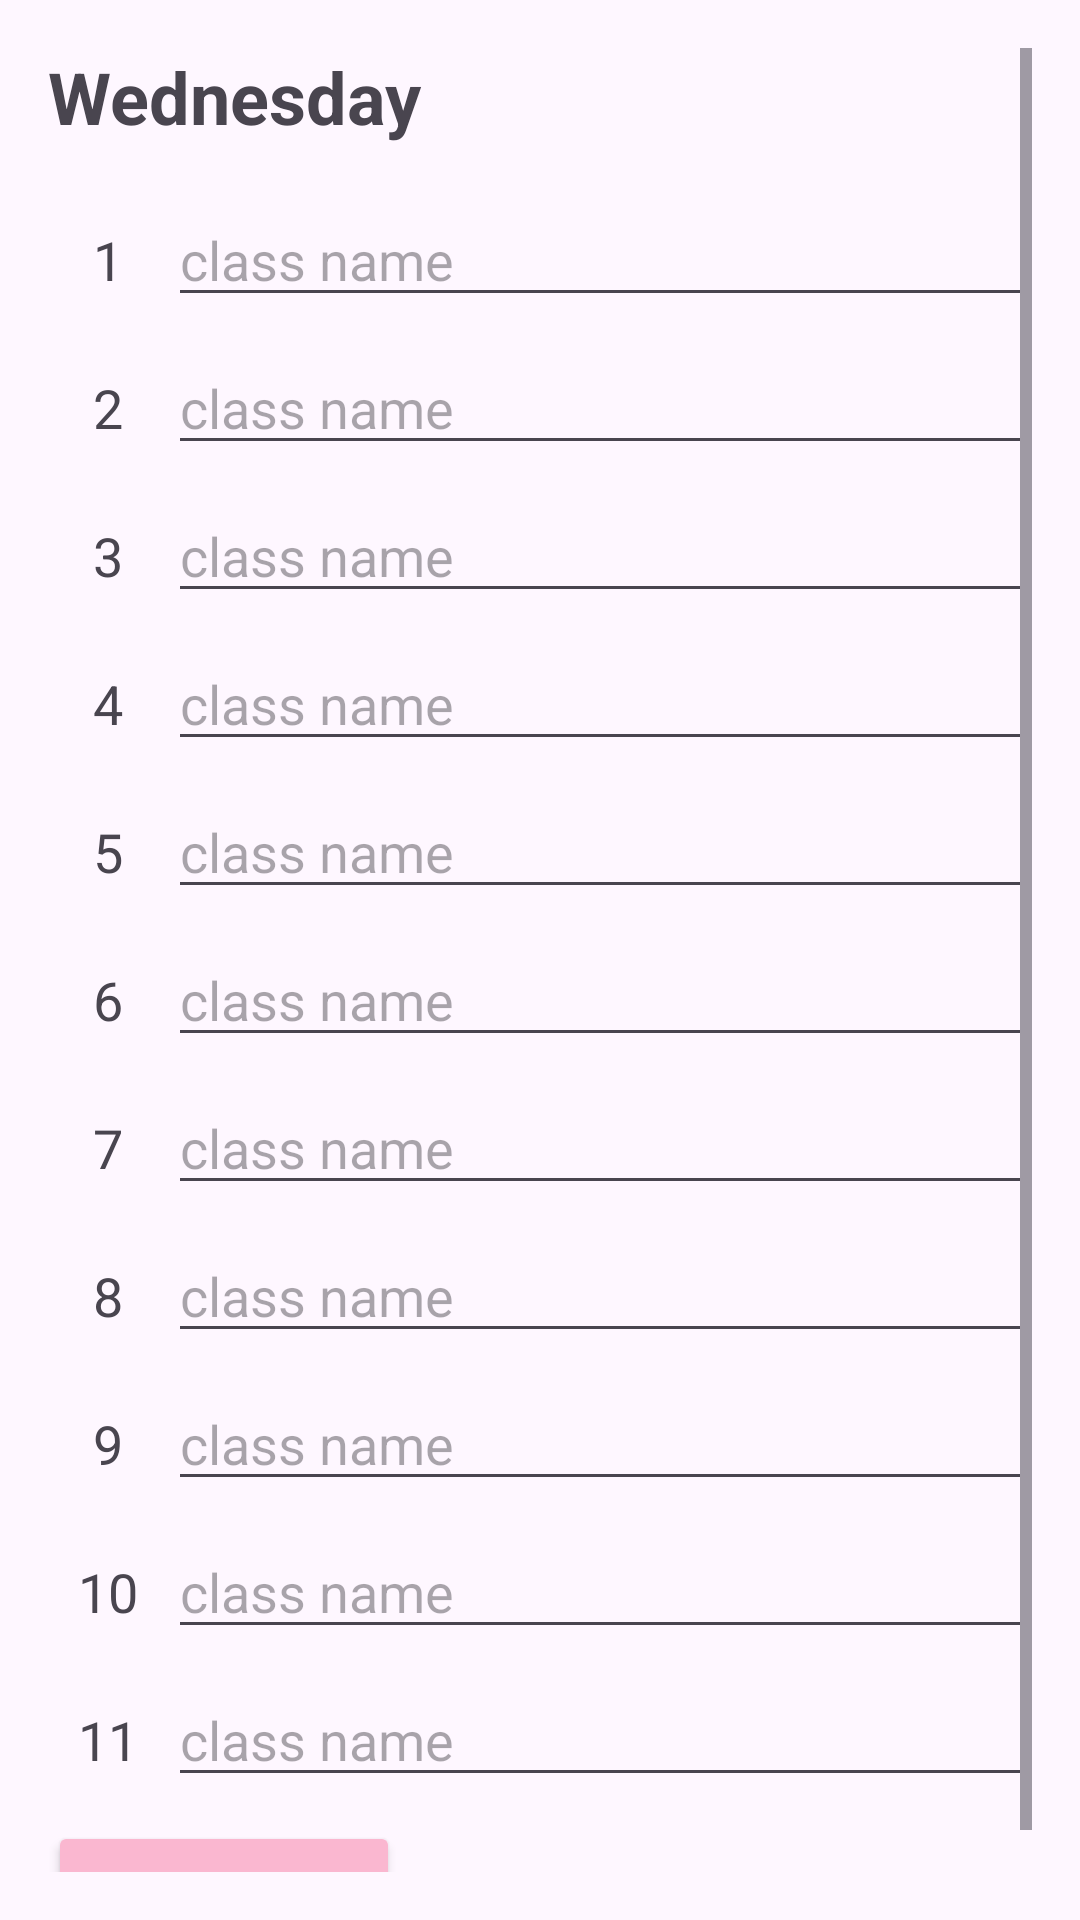

Reconstruct the res/layout file that produces this screen, plus the resources it refers to.
<!-- AndroidManifest.xml: application theme Theme.Timewise -->
<!-- res/layout/school_wed.xml -->
<?xml version="1.0" encoding="utf-8"?>
<ScrollView xmlns:android="http://schemas.android.com/apk/res/android"
    android:layout_width="match_parent"
    android:layout_height="match_parent"
    android:padding="16dp">

    <LinearLayout
        android:orientation="vertical"
        android:layout_width="match_parent"
        android:layout_height="wrap_content">

        
        <TextView
            android:id="@+id/txtDayTitle"
            android:layout_width="wrap_content"
            android:layout_height="wrap_content"
            android:text="Wednesday"
            android:textSize="24sp"
            android:textStyle="bold"
            android:paddingBottom="16dp"/>

        
        <LinearLayout
            android:layout_width="match_parent"
            android:layout_height="wrap_content"
            android:orientation="horizontal"
            android:paddingBottom="8dp">
            <TextView
                android:layout_width="40dp"
                android:layout_height="wrap_content"
                android:text="1"
                android:textSize="18sp"
                android:gravity="center"/>
            <EditText
                android:id="@+id/edtHour1"
                android:layout_width="match_parent"
                android:layout_height="wrap_content"
                android:hint="class name"/>
        </LinearLayout>

        <LinearLayout
            android:layout_width="match_parent"
            android:layout_height="wrap_content"
            android:orientation="horizontal"
            android:paddingBottom="8dp">
            <TextView
                android:layout_width="40dp"
                android:layout_height="wrap_content"
                android:text="2"
                android:textSize="18sp"
                android:gravity="center"/>
            <EditText
                android:id="@+id/edtHour2"
                android:layout_width="match_parent"
                android:layout_height="wrap_content"
                android:hint="class name"/>
        </LinearLayout>

        <LinearLayout
            android:layout_width="match_parent"
            android:layout_height="wrap_content"
            android:orientation="horizontal"
            android:paddingBottom="8dp">
            <TextView
                android:layout_width="40dp"
                android:layout_height="wrap_content"
                android:text="3"
                android:textSize="18sp"
                android:gravity="center"/>
            <EditText
                android:id="@+id/edtHour3"
                android:layout_width="match_parent"
                android:layout_height="wrap_content"
                android:hint="class name"/>
        </LinearLayout>

        <LinearLayout
            android:layout_width="match_parent"
            android:layout_height="wrap_content"
            android:orientation="horizontal"
            android:paddingBottom="8dp">
            <TextView
                android:layout_width="40dp"
                android:layout_height="wrap_content"
                android:text="4"
                android:textSize="18sp"
                android:gravity="center"/>
            <EditText
                android:id="@+id/edtHour4"
                android:layout_width="match_parent"
                android:layout_height="wrap_content"
                android:hint="class name"/>
        </LinearLayout>

        <LinearLayout
            android:layout_width="match_parent"
            android:layout_height="wrap_content"
            android:orientation="horizontal"
            android:paddingBottom="8dp">
            <TextView
                android:layout_width="40dp"
                android:layout_height="wrap_content"
                android:text="5"
                android:textSize="18sp"
                android:gravity="center"/>
            <EditText
                android:id="@+id/edtHour5"
                android:layout_width="match_parent"
                android:layout_height="wrap_content"
                android:hint="class name"/>
        </LinearLayout>

        <LinearLayout
            android:layout_width="match_parent"
            android:layout_height="wrap_content"
            android:orientation="horizontal"
            android:paddingBottom="8dp">
            <TextView
                android:layout_width="40dp"
                android:layout_height="wrap_content"
                android:text="6"
                android:textSize="18sp"
                android:gravity="center"/>
            <EditText
                android:id="@+id/edtHour6"
                android:layout_width="match_parent"
                android:layout_height="wrap_content"
                android:hint="class name"/>
        </LinearLayout>

        <LinearLayout
            android:layout_width="match_parent"
            android:layout_height="wrap_content"
            android:orientation="horizontal"
            android:paddingBottom="8dp">
            <TextView
                android:layout_width="40dp"
                android:layout_height="wrap_content"
                android:text="7"
                android:textSize="18sp"
                android:gravity="center"/>
            <EditText
                android:id="@+id/edtHour7"
                android:layout_width="match_parent"
                android:layout_height="wrap_content"
                android:hint="class name"/>
        </LinearLayout>

        <LinearLayout
            android:layout_width="match_parent"
            android:layout_height="wrap_content"
            android:orientation="horizontal"
            android:paddingBottom="8dp">
            <TextView
                android:layout_width="40dp"
                android:layout_height="wrap_content"
                android:text="8"
                android:textSize="18sp"
                android:gravity="center"/>
            <EditText
                android:id="@+id/edtHour8"
                android:layout_width="match_parent"
                android:layout_height="wrap_content"
                android:hint="class name"/>
        </LinearLayout>

        <LinearLayout
            android:layout_width="match_parent"
            android:layout_height="wrap_content"
            android:orientation="horizontal"
            android:paddingBottom="8dp">
            <TextView
                android:layout_width="40dp"
                android:layout_height="wrap_content"
                android:text="9"
                android:textSize="18sp"
                android:gravity="center"/>
            <EditText
                android:id="@+id/edtHour9"
                android:layout_width="match_parent"
                android:layout_height="wrap_content"
                android:hint="class name"/>
        </LinearLayout>

        <LinearLayout
            android:layout_width="match_parent"
            android:layout_height="wrap_content"
            android:orientation="horizontal"
            android:paddingBottom="8dp">
            <TextView
                android:layout_width="40dp"
                android:layout_height="wrap_content"
                android:text="10"
                android:textSize="18sp"
                android:gravity="center"/>
            <EditText
                android:id="@+id/edtHour10"
                android:layout_width="match_parent"
                android:layout_height="wrap_content"
                android:hint="class name"/>
        </LinearLayout>

        <LinearLayout
            android:layout_width="match_parent"
            android:layout_height="wrap_content"
            android:orientation="horizontal"
            android:paddingBottom="8dp">
            <TextView
                android:layout_width="40dp"
                android:layout_height="wrap_content"
                android:text="11"
                android:textSize="18sp"
                android:gravity="center"/>
            <EditText
                android:id="@+id/edtHour11"
                android:layout_width="match_parent"
                android:layout_height="wrap_content"
                android:hint="class name"/>
        </LinearLayout>


        <Button
            android:id="@+id/btnNext"
            android:layout_width="wrap_content"
            android:layout_height="wrap_content"
            android:text="Next Day"
            android:textSize="20sp"
            android:backgroundTint="#FAB7D0"/>
    </LinearLayout>
</ScrollView>
<!-- resources referenced by this layout -->
<resources>
  <style name="Theme.Timewise" parent="Base.Theme.Timewise" />
  <style name="Base.Theme.Timewise" parent="Theme.Material3.DayNight.NoActionBar">
      </style>
</resources>
